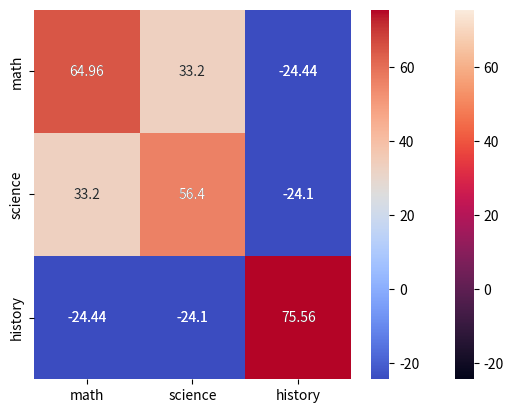

Write Python code to recreate this figure.
import numpy as np
math = [84, 82, 81, 89, 73, 94, 92, 70, 88, 95]
science = [85, 82, 72, 77, 75, 89, 95, 84, 77, 94]
history = [97, 94, 93, 95, 88, 82, 78, 84, 69, 78]
data = np.array([math, science, history])

np.cov(data, bias=True)
np.array([[ 64.96, 33.2 , -24.44], [ 33.2 , 56.4 , -24.1 ], [-24.44, -24.1 , 75.]])
import seaborn as sns
import matplotlib.pyplot as plt
cov = np.cov(data, bias=True)
labs = ['math', 'science', 'history']
sns.heatmap(cov, annot=True, fmt='g', xticklabels=labs, yticklabels=labs)
plt.show()
sns.heatmap(cov, annot=True, fmt='g', xticklabels=labs, yticklabels=labs, cmap='coolwarm')
plt.show()
